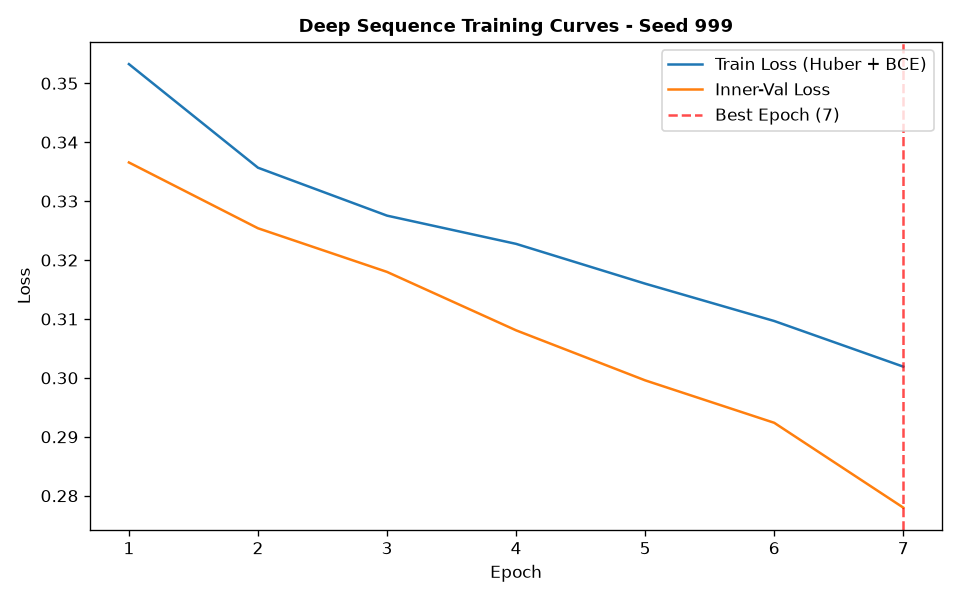

The data file committed next to this chart (first rows):
epoch, train_loss, train_ret_loss, train_dir_loss, val_loss, val_ret_loss, val_dir_loss, lr
1, 0.3533, 0.003761, 0.699, 0.3366, 0.002288, 0.6685, 0.001
2, 0.3357, 0.002391, 0.6666, 0.3254, 0.001428, 0.6479, 0.001
3, 0.3275, 0.001547, 0.652, 0.318, 0.0008457, 0.6343, 0.001
4, 0.3227, 0.0008465, 0.6438, 0.3081, 0.0003828, 0.6154, 0.001
5, 0.316, 0.0003423, 0.6313, 0.2996, 0.0001176, 0.5989, 0.001
6, 0.3097, 0.0001622, 0.619, 0.2924, 5.681485899891638e-05, 0.5846, 0.001
7, 0.3019, 0.0001441, 0.6035, 0.278, 6.070424798764609e-05, 0.5558, 0.001
